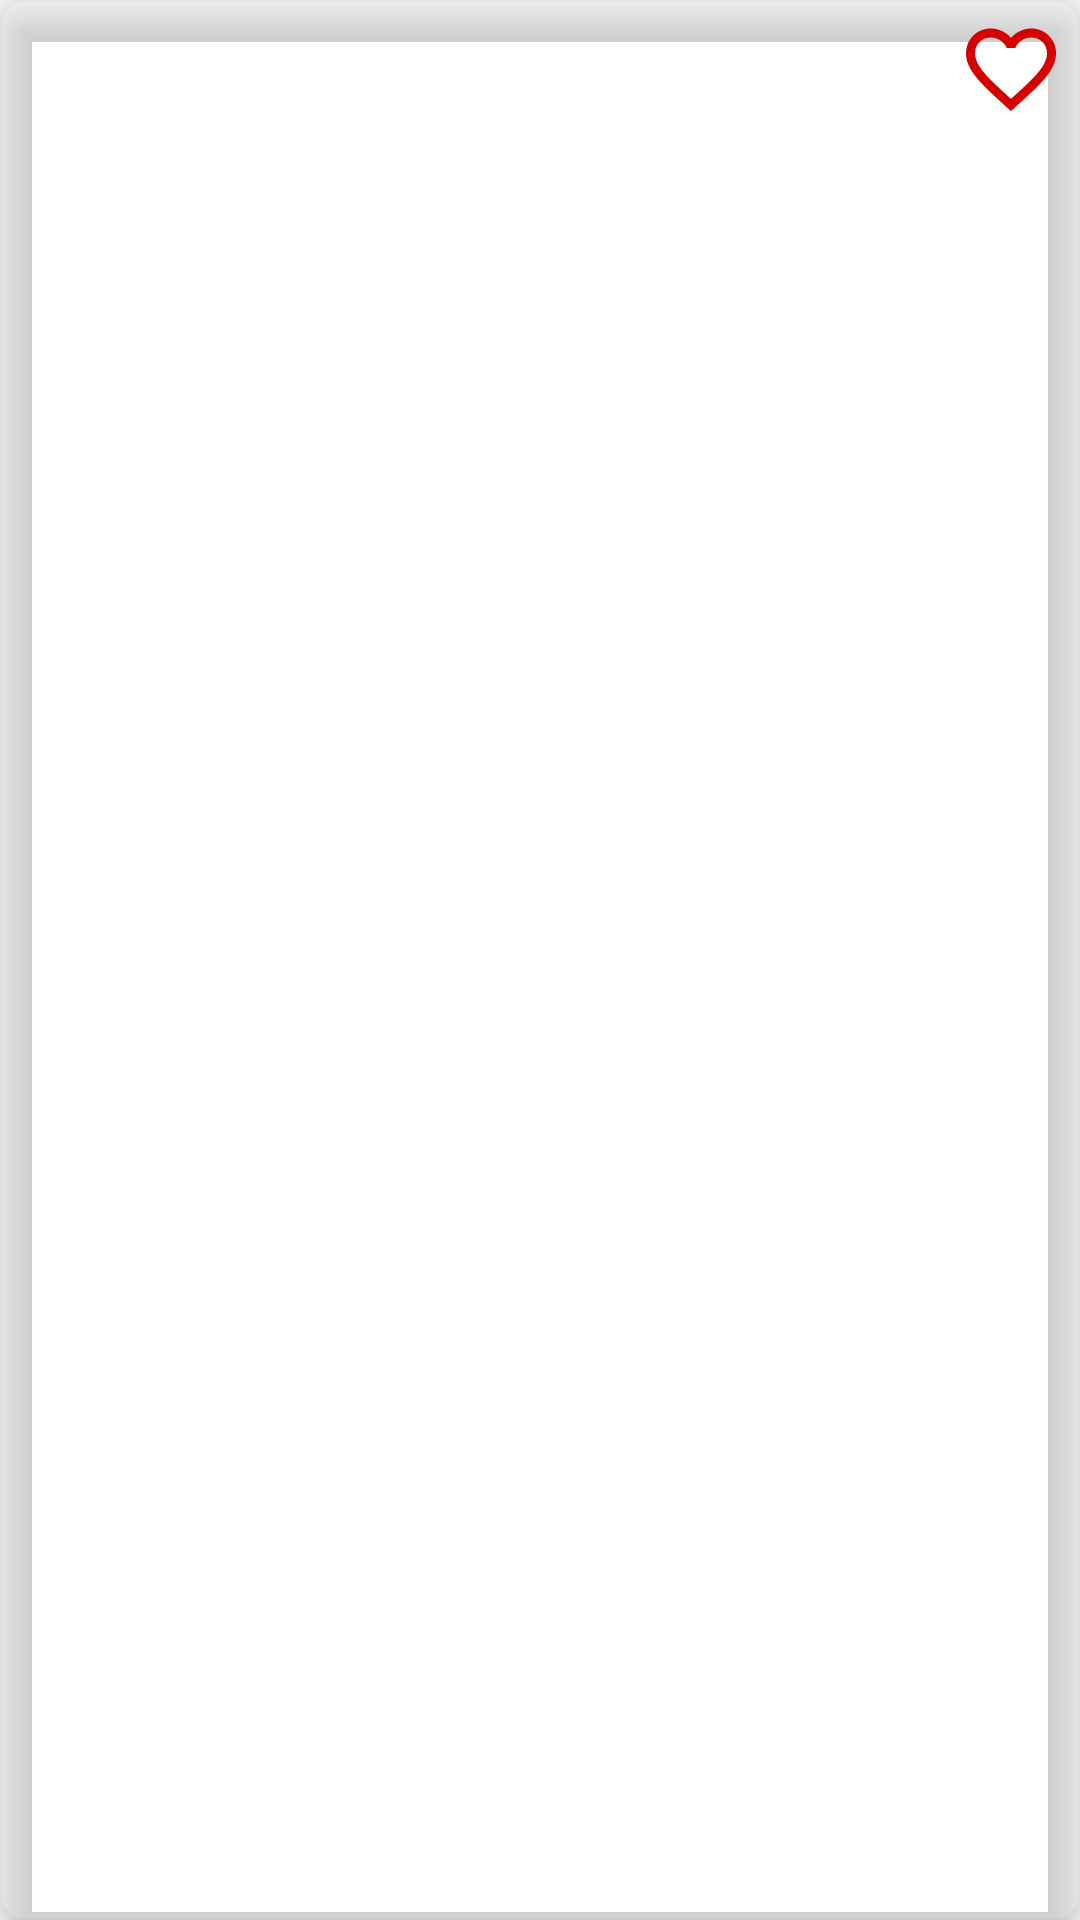

Here is an Android app screen rendered from its layout file. Give the layout XML and the strings, colors and styles it references.
<!-- AndroidManifest.xml: application theme Theme.PokemonApp -->
<!-- res/layout/pokemon_item_list.xml -->
<?xml version="1.0" encoding="utf-8"?>
<androidx.cardview.widget.CardView xmlns:android="http://schemas.android.com/apk/res/android"
    xmlns:app="http://schemas.android.com/apk/res-auto"
    android:id="@+id/pokemon_card"
    android:layout_width="match_parent"
    android:layout_height="wrap_content"
    android:layout_margin="10dp"
    app:cardBackgroundColor="@android:color/transparent"
    app:cardCornerRadius="8dp"
    app:cardElevation="8dp">

    <androidx.constraintlayout.widget.ConstraintLayout
        android:layout_width="match_parent"
        android:layout_height="match_parent">

        <TextView
            android:id="@+id/pokemon_number"
            android:layout_width="wrap_content"
            android:layout_height="wrap_content"
            android:layout_marginStart="5dp"
            android:layout_marginTop="5dp"
            android:fontFamily="sans-serif-condensed"
            android:textColor="@color/pokemon_list_text_color"
            android:textSize="24sp"
            app:layout_constraintStart_toStartOf="parent"
            app:layout_constraintTop_toTopOf="parent" />

        <ImageView
            android:id="@+id/pokemon_icon"
            android:layout_width="120dp"
            android:layout_height="120dp"
            android:layout_margin="20dp"
            android:contentDescription="Pokémon"
            app:layout_constraintBottom_toTopOf="@+id/pokemon_name"
            app:layout_constraintEnd_toEndOf="parent"
            app:layout_constraintStart_toStartOf="parent"
            app:layout_constraintTop_toTopOf="parent" />

        <TextView
            android:id="@+id/pokemon_name"
            android:layout_width="wrap_content"
            android:layout_height="wrap_content"
            android:layout_marginBottom="10dp"
            android:fontFamily="sans-serif-condensed"
            android:textColor="@color/pokemon_list_text_color"
            android:textSize="28sp"
            app:layout_constraintBottom_toBottomOf="parent"
            app:layout_constraintEnd_toEndOf="parent"
            app:layout_constraintStart_toStartOf="parent"
            app:layout_constraintTop_toBottomOf="@+id/pokemon_icon" />

        <ImageView
            android:id="@+id/favorite_pokemon"
            android:layout_width="36dp"
            android:layout_height="36dp"
            android:layout_marginTop="5dp"
            android:layout_marginEnd="5dp"
            android:background="@drawable/favorite_unselected"
            app:layout_constraintEnd_toEndOf="parent"
            app:layout_constraintTop_toTopOf="parent" />

    </androidx.constraintlayout.widget.ConstraintLayout>

</androidx.cardview.widget.CardView>
<!-- resources referenced by this layout -->
<resources>
  <!-- drawable favorite_unselected (drawable) -->
  <vector xmlns:android="http://schemas.android.com/apk/res/android"
      android:width="24dp"
      android:height="24dp"
      android:tint="@color/favorites_color"
      android:viewportWidth="24"
      android:viewportHeight="24">
      <path
          android:fillColor="@android:color/white"
          android:pathData="M16.5,3c-1.74,0 -3.41,0.81 -4.5,2.09C10.91,3.81 9.24,3 7.5,3 4.42,3 2,5.42 2,8.5c0,3.78 3.4,6.86 8.55,11.54L12,21.35l1.45,-1.32C18.6,15.36 22,12.28 22,8.5 22,5.42 19.58,3 16.5,3zM12.1,18.55l-0.1,0.1 -0.1,-0.1C7.14,14.24 4,11.39 4,8.5 4,6.5 5.5,5 7.5,5c1.54,0 3.04,0.99 3.57,2.36h1.87C13.46,5.99 14.96,5 16.5,5c2,0 3.5,1.5 3.5,3.5 0,2.89 -3.14,5.74 -7.9,10.05z" />
  </vector>
  <style name="Theme.PokemonApp" parent="Theme.MaterialComponents.DayNight.DarkActionBar">
          <item name="windowActionBar">false</item>
          <item name="windowNoTitle">true</item>
          <item name="android:windowBackground">@android:color/white</item>
      </style>
  <color name="favorites_color">#d50000</color>
</resources>
